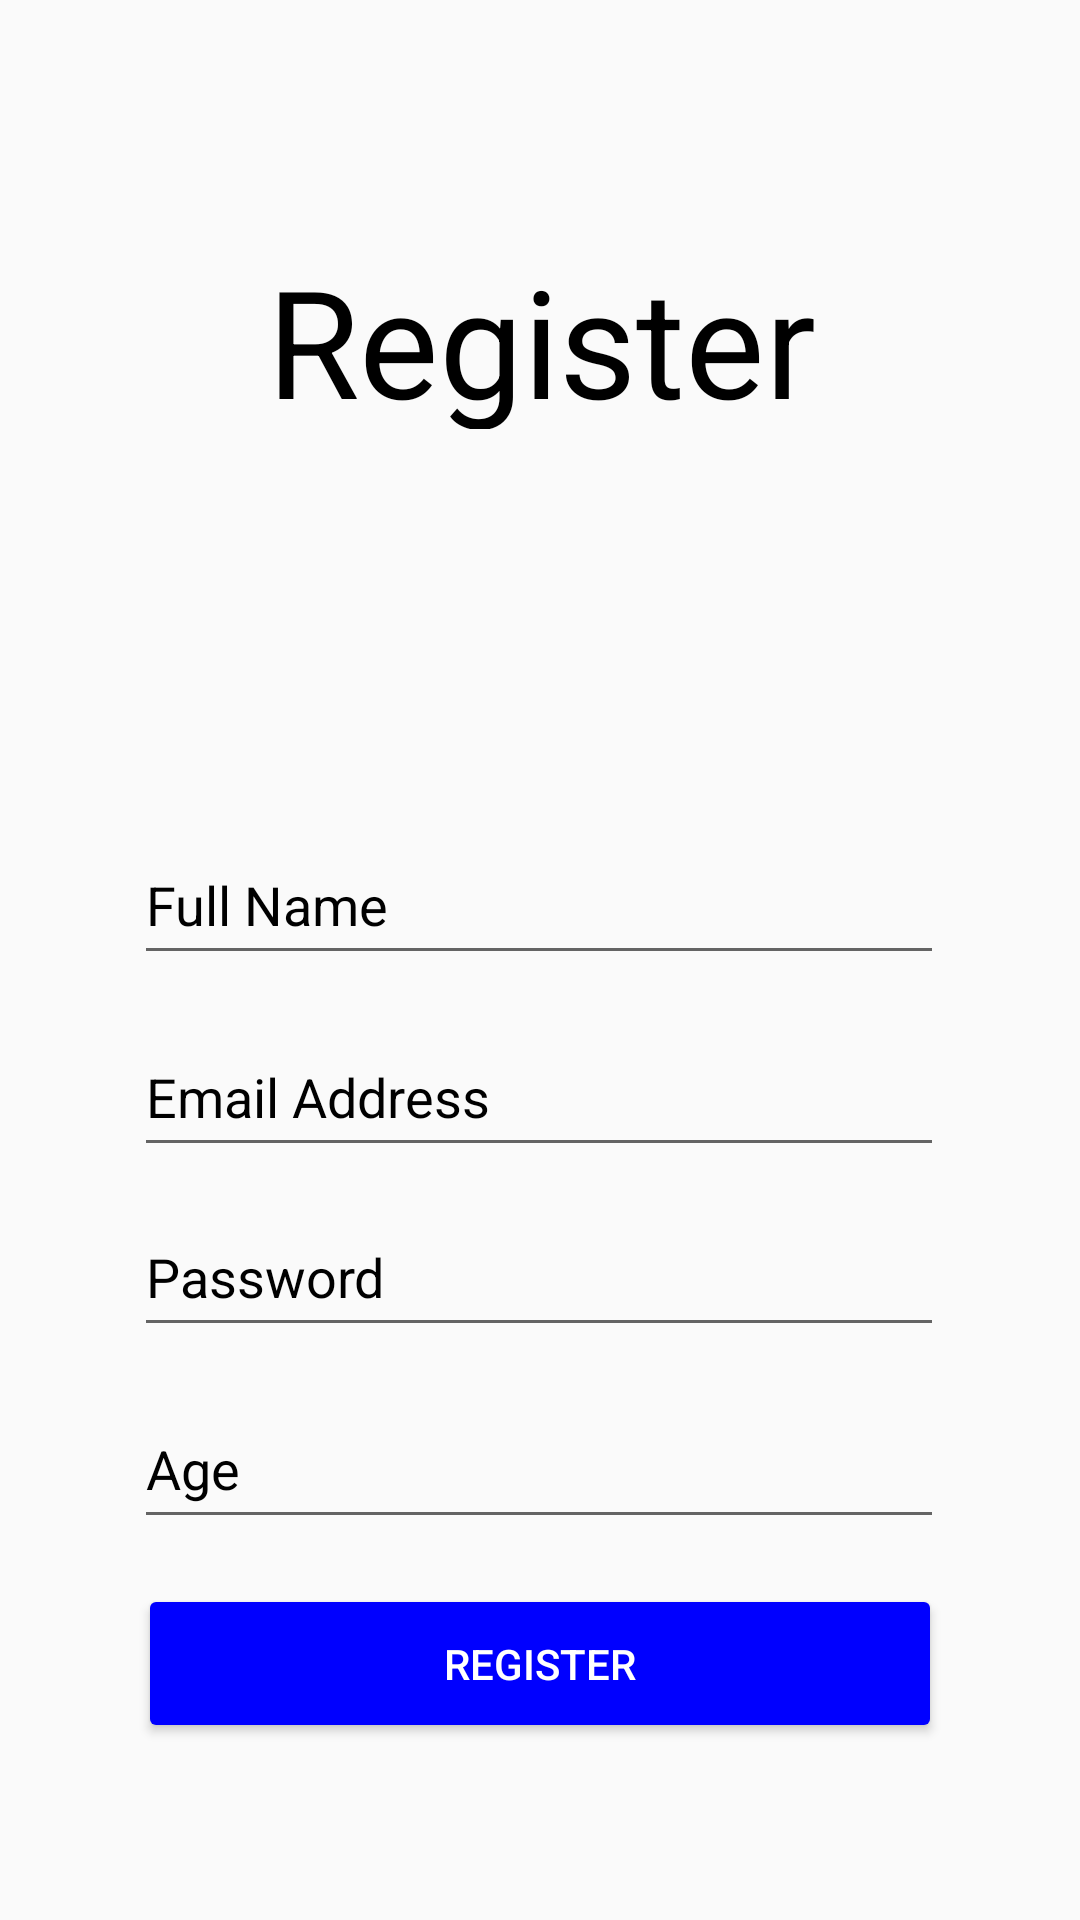

Android layout source for this screen:
<!-- AndroidManifest.xml: application theme Theme.FYP -->
<!-- res/layout/activity_register.xml -->
<?xml version="1.0" encoding="utf-8"?>
<androidx.constraintlayout.widget.ConstraintLayout xmlns:android="http://schemas.android.com/apk/res/android"
    xmlns:app="http://schemas.android.com/apk/res-auto"
    xmlns:tools="http://schemas.android.com/tools"
    android:layout_width="match_parent"
    android:layout_height="match_parent"
    tools:context=".Register"
    android:background="@drawable/fyp_background">>

    <TextView
        android:id="@+id/title"
        android:layout_width="410dp"
        android:layout_height="63dp"
        android:layout_marginTop="80dp"
        android:text="Register"
        android:textColor="@color/black"
        android:textAlignment="center"
        android:textSize="50dp"
        app:layout_constraintEnd_toEndOf="parent"
        app:layout_constraintStart_toStartOf="parent"
        app:layout_constraintTop_toTopOf="parent" />


    <EditText
        android:id="@+id/rName"
        android:layout_width="270dp"
        android:layout_height="50dp"
        android:layout_marginTop="132dp"
        android:hint="Full Name"
        android:textColorHint="@color/black"
        app:layout_constraintEnd_toEndOf="parent"
        app:layout_constraintHorizontal_bias="0.496"
        app:layout_constraintStart_toStartOf="parent"
        app:layout_constraintTop_toBottomOf="@+id/title" />

    <EditText
        android:id="@+id/rEmail"
        android:layout_width="270dp"
        android:layout_height="50dp"
        android:layout_marginTop="196dp"
        android:hint="Email Address"
        android:textColorHint="@color/black"
        app:layout_constraintEnd_toEndOf="parent"
        app:layout_constraintHorizontal_bias="0.496"
        app:layout_constraintStart_toStartOf="parent"
        app:layout_constraintTop_toBottomOf="@+id/title" />

    <EditText
        android:id="@+id/rAge"
        android:layout_width="270dp"
        android:layout_height="50dp"
        android:layout_marginTop="320dp"
        android:hint="Age"
        android:textColorHint="@color/black"
        app:layout_constraintEnd_toEndOf="parent"
        app:layout_constraintHorizontal_bias="0.496"
        app:layout_constraintStart_toStartOf="parent"
        app:layout_constraintTop_toBottomOf="@+id/title" />

    <EditText
        android:id="@+id/rPassword"
        android:layout_width="270dp"
        android:layout_height="50dp"
        android:layout_marginTop="256dp"
        android:hint="Password"
        android:textColorHint="@color/black"
        app:layout_constraintEnd_toEndOf="parent"
        app:layout_constraintHorizontal_bias="0.496"
        app:layout_constraintStart_toStartOf="parent"
        app:layout_constraintTop_toBottomOf="@+id/title" />

    <Button
        android:id="@+id/registerButton"
        android:layout_width="268dp"
        android:layout_height="53dp"
        android:layout_marginTop="385dp"
        android:text="Register"
        android:backgroundTint="@color/blue"
        android:textColor="@color/white"
        app:layout_constraintEnd_toEndOf="parent"
        app:layout_constraintStart_toStartOf="parent"
        app:layout_constraintTop_toBottomOf="@+id/title" />

    <ProgressBar
        android:id="@+id/progressBar"
        style="?android:attr/progressBarStyle"
        android:layout_width="wrap_content"
        android:layout_height="wrap_content"
        android:visibility="gone"
        app:layout_constraintBottom_toBottomOf="parent"
        app:layout_constraintEnd_toEndOf="parent"
        app:layout_constraintStart_toStartOf="parent"
        app:layout_constraintTop_toTopOf="parent" />



</androidx.constraintlayout.widget.ConstraintLayout>
<!-- resources referenced by this layout -->
<resources>
  <color name="black">#FF000000</color>
  <color name="blue">#0000FF</color>
  <color name="white">#FFFFFFFF</color>
  <style name="Theme.FYP" parent="Theme.AppCompat.Light.NoActionBar">
  
      </style>
</resources>
